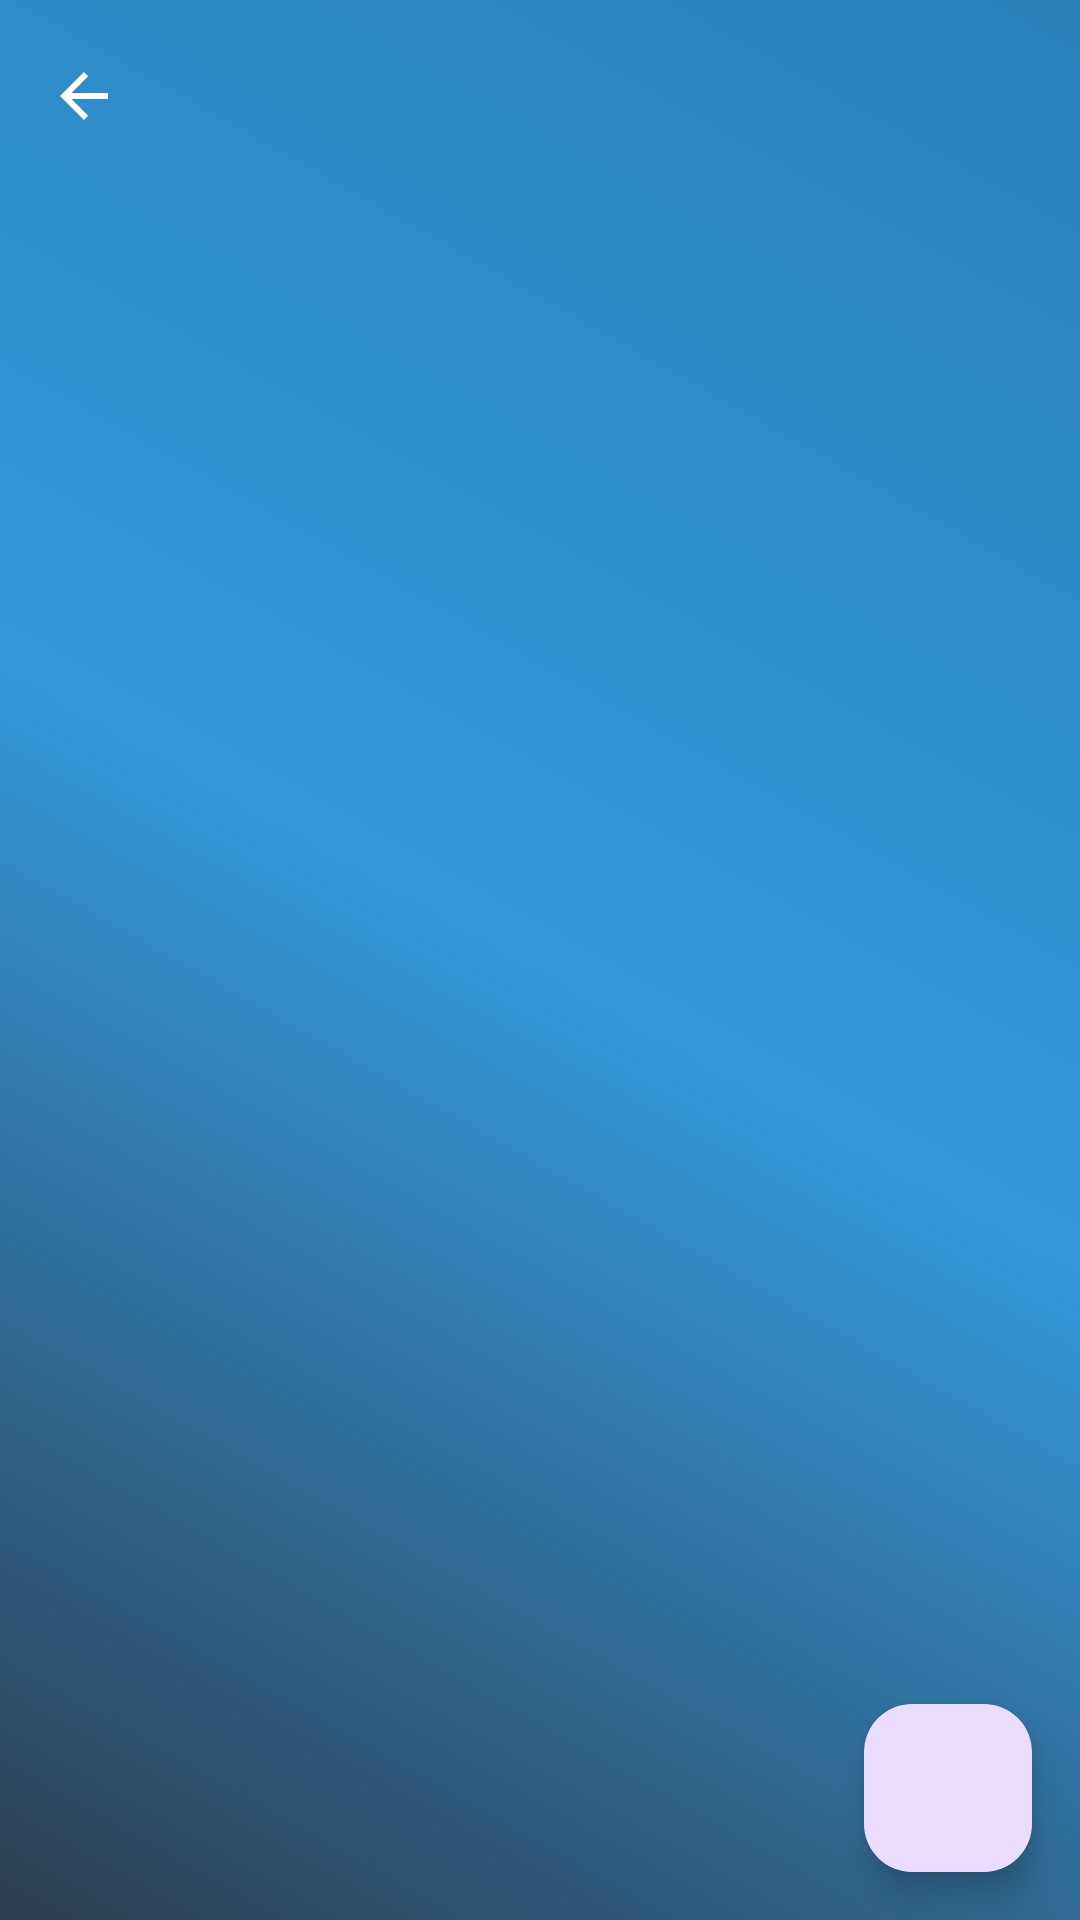

Layout XML and referenced resources for this Android screen:
<!-- AndroidManifest.xml: application theme Theme.EduFlow -->
<!-- res/layout/fragment_materials_list.xml -->
<?xml version="1.0" encoding="utf-8"?>
<androidx.constraintlayout.widget.ConstraintLayout xmlns:android="http://schemas.android.com/apk/res/android"
    xmlns:app="http://schemas.android.com/apk/res-auto"
    android:id="@+id/materials_list_container"
    android:layout_width="match_parent"
    android:layout_height="match_parent"
    android:background="@drawable/background_aurora_animated"
    android:fitsSystemWindows="true">

    <com.google.android.material.appbar.MaterialToolbar
        android:id="@+id/toolbar"
        android:layout_width="match_parent"
        android:layout_height="?attr/actionBarSize"
        app:layout_constraintTop_toTopOf="parent"
        app:navigationIconTint="@color/white"
        app:navigationIcon="@drawable/abc_ic_ab_back_material"
        app:titleTextColor="@color/white" />

    <androidx.recyclerview.widget.RecyclerView
        android:id="@+id/rvMaterials"
        android:layout_width="match_parent"
        android:layout_height="0dp"
        android:padding="8dp"
        app:layoutManager="androidx.recyclerview.widget.LinearLayoutManager"
        app:layout_constraintTop_toBottomOf="@id/toolbar"
        app:layout_constraintBottom_toBottomOf="parent"/>

    <com.google.android.material.floatingactionbutton.FloatingActionButton
        android:id="@+id/fabAddMaterial"
        android:layout_width="wrap_content"
        android:layout_height="wrap_content"
        android:layout_margin="16dp"
        android:src="@drawable/ic_add"
        app:layout_constraintBottom_toBottomOf="parent"
        app:layout_constraintEnd_toEndOf="parent" />
</androidx.constraintlayout.widget.ConstraintLayout>
<!-- resources referenced by this layout -->
<resources>
  <!-- drawable background_aurora_animated (drawable) -->
  <animation-list xmlns:android="http://schemas.android.com/apk/res/android">
      <item android:drawable="@drawable/gradient_aurora_1" android:duration="5000" />
      <item android:drawable="@drawable/gradient_aurora_4" android:duration="5000" />
      <item android:drawable="@drawable/gradient_aurora_2" android:duration="5000" />
      <item android:drawable="@drawable/gradient_aurora_5" android:duration="5000" />
      <item android:drawable="@drawable/gradient_aurora_3" android:duration="5000" />
      <item android:drawable="@drawable/gradient_aurora_6" android:duration="5000" />
  </animation-list>
  <style name="Theme.EduFlow" parent="Base.Theme.EduFlow" />
  <!-- drawable gradient_aurora_1 (drawable) -->
  <shape xmlns:android="http://schemas.android.com/apk/res/android" android:shape="rectangle">
      <gradient
          android:angle="45"
          android:startColor="#2c3e50"
          android:centerColor="#3498db"
          android:endColor="#2980b9"
          android:type="linear" />
  </shape>
  <!-- drawable gradient_aurora_4 (drawable) -->
  <shape xmlns:android="http://schemas.android.com/apk/res/android" android:shape="rectangle">
      <gradient
          android:angle="135"
          android:startColor="#16222A"
          android:endColor="#3A6073"
          android:type="linear" />
  </shape>
  <!-- drawable gradient_aurora_2 (drawable) -->
  <shape xmlns:android="http://schemas.android.com/apk/res/android" android:shape="rectangle">
      <gradient
          android:angle="45"
          android:startColor="#3498db"
          android:centerColor="#9b59b6"
          android:endColor="#2c3e50"
          android:type="linear" />
  </shape>
  <!-- drawable gradient_aurora_5 (drawable) -->
  <shape xmlns:android="http://schemas.android.com/apk/res/android" android:shape="rectangle">
      <gradient
          android:angle="225"
          android:startColor="#FF5F6D"
          android:endColor="#FFC371"
          android:type="linear" />
  </shape>
  <!-- drawable gradient_aurora_3 (drawable) -->
  <shape xmlns:android="http://schemas.android.com/apk/res/android" android:shape="rectangle">
      <gradient
          android:angle="45"
          android:startColor="#9b59b6"
          android:centerColor="#2c3e50"
          android:endColor="#3498db"
          android:type="linear" />
  </shape>
  <!-- drawable gradient_aurora_6 (drawable) -->
  <shape xmlns:android="http://schemas.android.com/apk/res/android" android:shape="rectangle">
      <gradient
          android:angle="315"
          android:startColor="#4776E6"
          android:endColor="#8E54E9"
          android:type="linear" />
  </shape>
  <style name="Base.Theme.EduFlow" parent="Theme.Material3.DayNight.NoActionBar">
      </style>
  <!-- not gathered from this repository: default colours our renderer supplied (Android Studio template values) -->
  <color name="white">#FFFFFFFF</color>
</resources>
